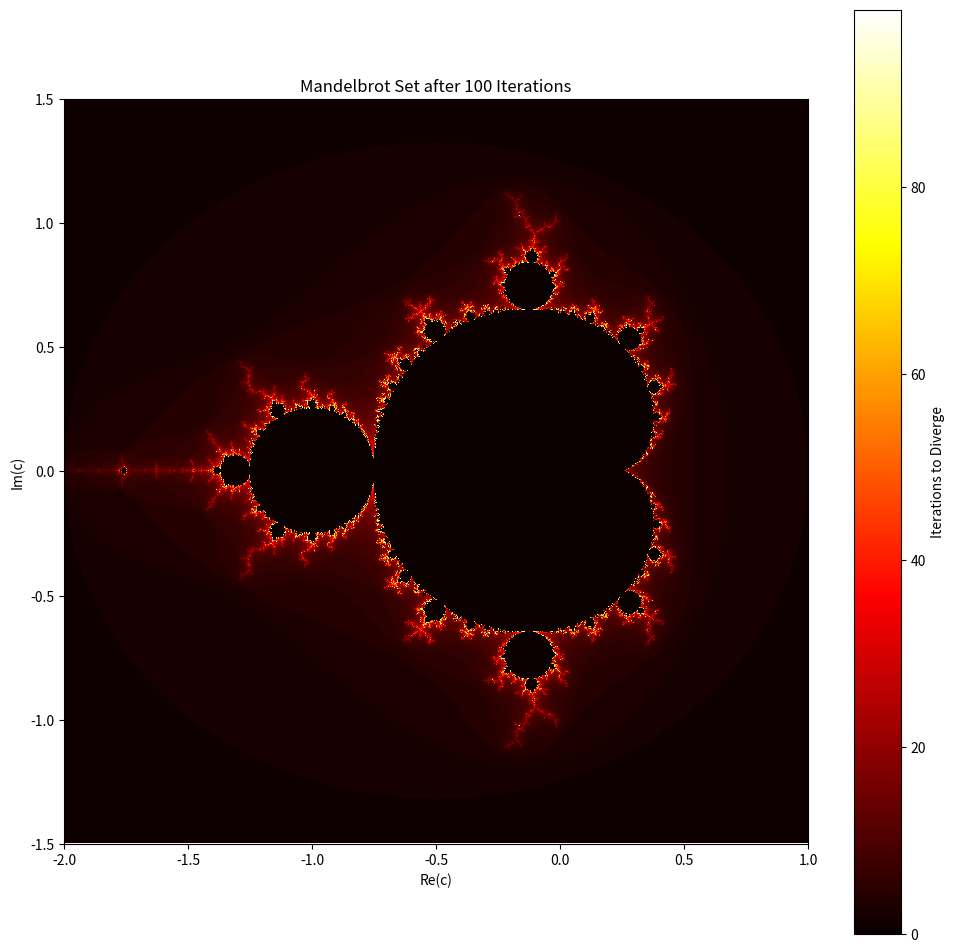

Recreate this plot in Python.
import numpy as np
import matplotlib.pyplot as plt
from tqdm import tqdm

# add argparse
import argparse
cli = argparse.ArgumentParser(description="Render the Mandelbrot set")
cli.add_argument("--width", type=int, default=1000, help="Width of the output image")
cli.add_argument("--height", type=int, default=1000, help="Height of the output image")
cli.add_argument("--max_iter", type=int, default=100, help="Maximum number of iterations")
cli.add_argument("--xmin", type=float, default=-2, help="Minimum x-value")
cli.add_argument("--xmax", type=float, default=1, help="Maximum x-value")
cli.add_argument("--ymin", type=float, default=-1.5, help="Minimum y-value")
cli.add_argument("--ymax", type=float, default=1.5, help="Maximum y-value")
cli.add_argument("--output", type=str, default="mandelbrot.png", help="Output file name")
cli.add_argument("--zoomed", action="store_true", help="zoomed in")
cli.add_argument("--render_mag", action="store_true", help="render magnitude of the final z value")
args = cli.parse_args()

# Define a higher resolution for plotting the Mandelbrot set
width_high_res, height_high_res = args.width, args.height
xmin, xmax, ymin, ymax = args.xmin, args.xmax, args.ymin, args.ymax

if args.zoomed:
    # zoomed in
    xmin, xmax, ymin, ymax = -1.0, -0.5, -0.5, 0.0

# Compute the Mandelbrot set at higher resolution
def mandelbrot_set_high_res(xmin, xmax, ymin, ymax, width, height, max_iter, render_mag=False):
    # Create a grid of complex numbers
    real = np.linspace(xmin, xmax, width)
    imag = np.linspace(ymin, ymax, height)
    c = real[:, np.newaxis] + 1j * imag[np.newaxis, :]
    z = np.zeros_like(c, dtype=np.complex128)
    divergence_step = np.zeros(c.shape, dtype=int)  # Tracks iterations at divergence

    for i in tqdm(list(range(max_iter))):
        z = z**2 + c
        mask = (abs(z) > 2) & (divergence_step == 0)
        divergence_step[mask] = i
        #z[mask] = 0  # Avoid further computations for diverged points

    return divergence_step if not render_mag else abs(z)

# Generate the Mandelbrot set data
mandelbrot_high_res = mandelbrot_set_high_res(
    xmin, xmax, ymin, ymax, width_high_res, height_high_res, args.max_iter, render_mag=args.render_mag
)

# Plot the high-resolution Mandelbrot set
plt.figure(figsize=(12, 12), dpi=300)
plt.imshow(
    np.where(((~np.isnan(mandelbrot_high_res.T)) & (mandelbrot_high_res.T < 2.0)), mandelbrot_high_res.T, 2.0)
    if args.render_mag else mandelbrot_high_res.T,
    extent=[xmin, xmax, ymin, ymax],
    cmap="hot",
    origin="lower",
    interpolation="none",
)
plt.colorbar(label="Iterations to Diverge" if not args.render_mag else "Clipped Magnitude")
plt.title(f"Mandelbrot Set after {args.max_iter} Iterations")
plt.xlabel("Re(c)")
plt.ylabel("Im(c)")
plt.savefig(args.output)
#plt.savefig("mandelbrot_high_res_zoomed.png")
